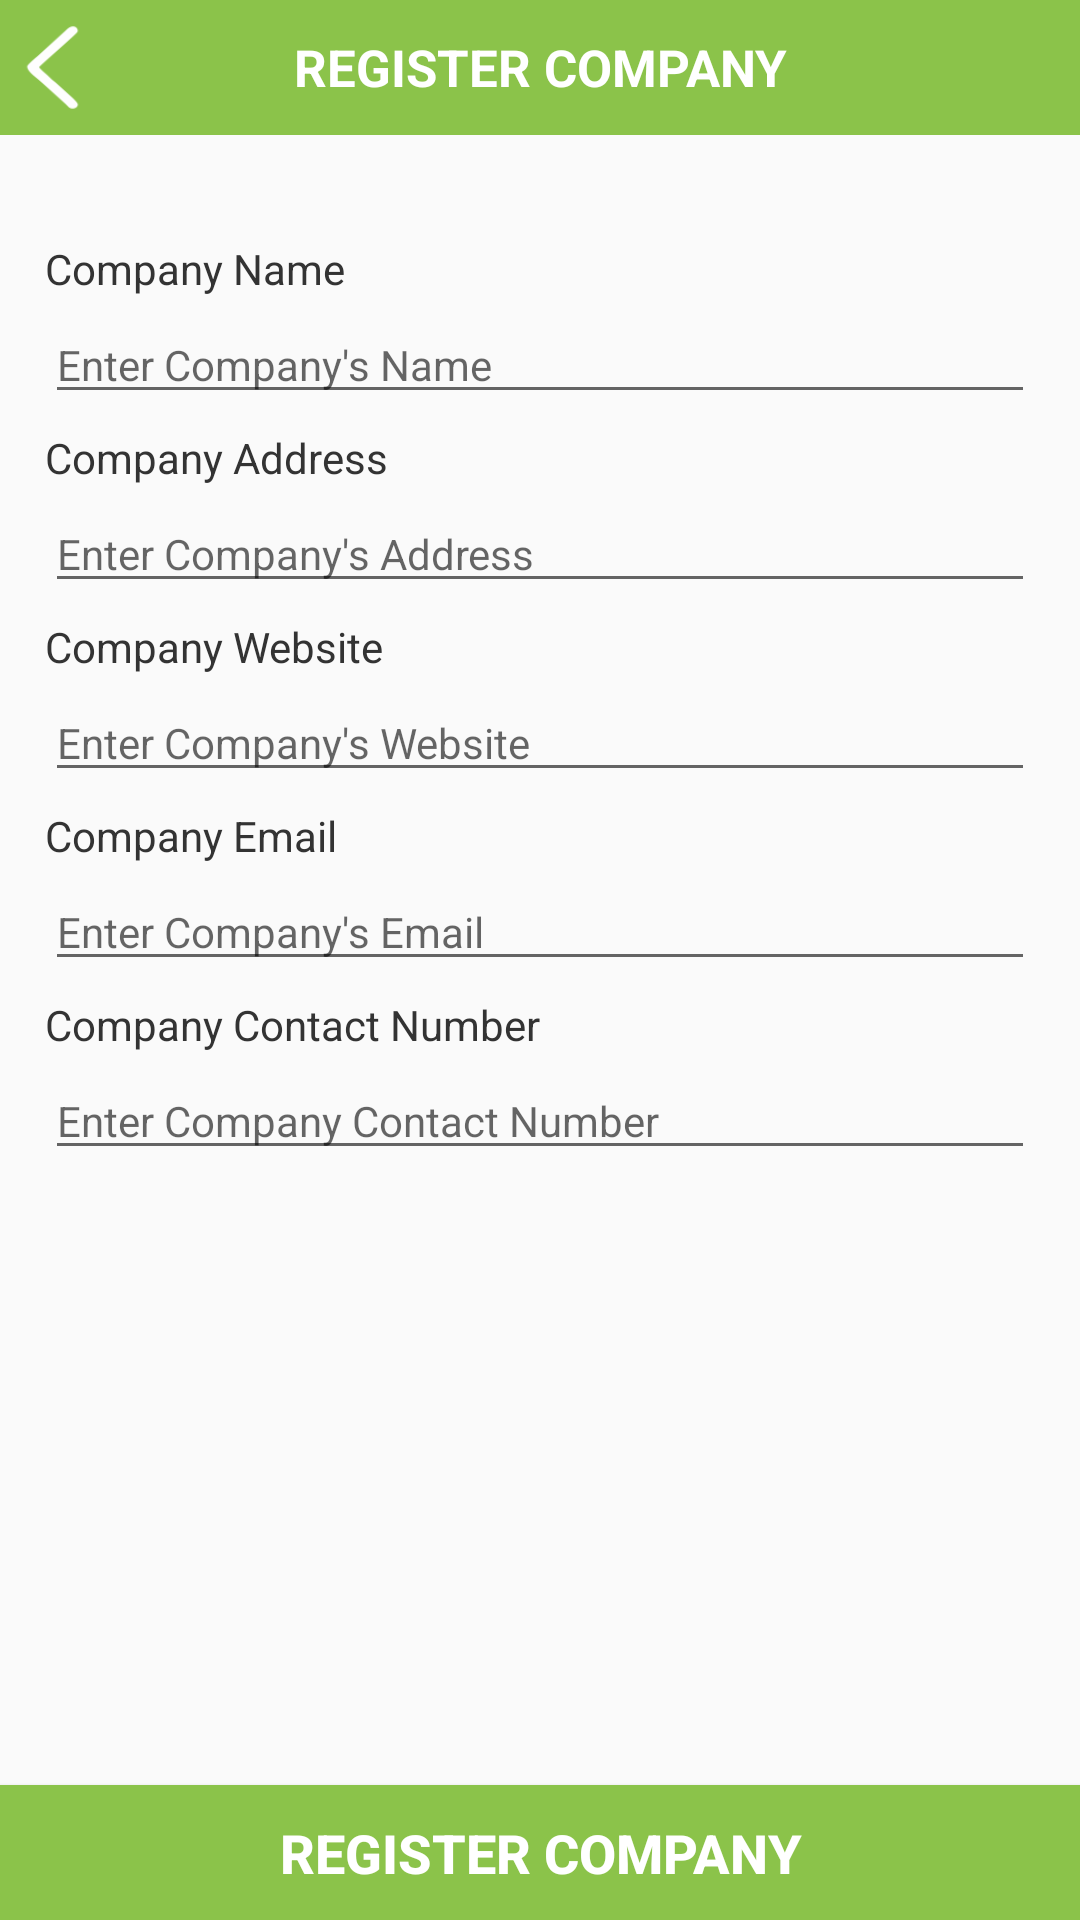

This screen was rendered from an Android layout file. Write that file and the resources it references.
<!-- AndroidManifest.xml: activity theme AppTheme.NoActionBar -->
<!-- res/layout/activity_register_company.xml -->
<?xml version="1.0" encoding="utf-8"?>
<LinearLayout android:layout_width="match_parent"
    android:layout_height="match_parent"
    android:orientation="vertical"
    xmlns:android="http://schemas.android.com/apk/res/android" >

    <RelativeLayout
        android:layout_width="match_parent"
        android:layout_height="45dp"
        android:background="@color/colorPrimary">

        <ImageView
            android:id="@+id/img_back"
            android:layout_width="35dp"
            android:layout_height="33dp"
            android:layout_centerVertical="true"
            android:src="@drawable/back_arrow"
            android:backgroundTint="@color/colorWhite"/>

        <TextView
            android:layout_width="wrap_content"
            android:layout_height="wrap_content"
            android:text="Register Company"
            android:textAllCaps="true"
            android:textSize="17sp"
            android:layout_centerInParent="true"
            android:textStyle="bold"
            android:textColor="@color/colorWhite"
            android:textAlignment="center"/>

    </RelativeLayout>

    
        
        


        
            
            
            


            <LinearLayout
                android:layout_width="match_parent"
                android:layout_height="0dp"
                android:layout_weight="1"
                android:padding="15dp"
                android:orientation="vertical"
                android:layout_marginTop="20dp"
                >

                <TextView
                    android:layout_width="match_parent"
                    android:layout_height="wrap_content"
                    android:text="Company Name"
                    android:textSize="14sp"
                    android:textColor="@color/colorDarkGray"/>

                <EditText
                    android:id="@+id/ed_companyName"
                    android:layout_width="match_parent"
                    android:layout_height="wrap_content"
                    android:layout_marginTop="3dp"
                    android:textSize="14sp"
                    android:hint="Enter Company's Name"
                    android:inputType="text"
                    />

                <TextView
                    android:layout_width="match_parent"
                    android:layout_height="wrap_content"
                    android:text="Company Address"
                    android:textSize="14sp"
                    android:layout_marginTop="5dp"
                    android:textColor="@color/colorDarkGray"/>

                <EditText
                    android:id="@+id/ed_companyAddress"
                    android:layout_width="match_parent"
                    android:layout_height="wrap_content"
                    android:layout_marginTop="3dp"
                    android:textSize="14sp"
                    android:hint="Enter Company's Address"
                    android:inputType="textMultiLine"
                    />

                <TextView
                    android:layout_width="match_parent"
                    android:layout_height="wrap_content"
                    android:text="Company Website"
                    android:textSize="14sp"
                    android:layout_marginTop="5dp"
                    android:textColor="@color/colorDarkGray"/>

                <EditText
                    android:id="@+id/ed_companyWebsite"
                    android:layout_width="match_parent"
                    android:layout_height="wrap_content"
                    android:layout_marginTop="3dp"
                    android:hint="Enter Company's Website"
                    android:inputType="text"
                    android:textSize="14sp" />
                <TextView
                    android:layout_width="match_parent"
                    android:layout_height="wrap_content"
                    android:text="Company Email"
                    android:textSize="14sp"
                    android:layout_marginTop="5dp"
                    android:textColor="@color/colorDarkGray"/>

                <EditText
                    android:id="@+id/ed_companyEmail"
                    android:layout_width="match_parent"
                    android:layout_height="wrap_content"
                    android:layout_marginTop="3dp"
                    android:textSize="14sp"
                    android:hint="Enter Company's Email"
                    android:inputType="text"
                    />

                <TextView
                    android:layout_width="match_parent"
                    android:layout_height="wrap_content"
                    android:text="Company Contact Number"
                    android:textSize="14sp"
                    android:layout_marginTop="5dp"
                    android:textColor="@color/colorDarkGray"/>

                <EditText
                    android:id="@+id/ed_companyContactNumber"
                    android:layout_width="match_parent"
                    android:layout_height="wrap_content"
                    android:layout_marginTop="3dp"
                    android:textSize="14sp"
                    android:hint="Enter Company Contact Number"
                    android:inputType="number"
                    android:maxLength="10"
                    />


            </LinearLayout>
        
    

    <Button
        android:id="@+id/btn_registerCompany"
        android:layout_width="match_parent"
        android:layout_height="45dp"
        android:background="@drawable/btn_colour"
        android:text="Register Company"
        android:textColor="@color/colorWhite"
        android:textSize="18sp"
        android:textStyle="bold"
        />
</LinearLayout>
<!-- resources referenced by this layout -->
<resources>
  <color name="colorDarkGray">#333333</color>
  <color name="colorPrimary">#8BC34A</color>
  <color name="colorWhite">#ffffff</color>
  <!-- drawable back_arrow: png bitmap (drawable-v24, 4657 bytes) -->
  <!-- drawable btn_colour (drawable) -->
  <?xml version="1.0" encoding="utf-8"?>
  <selector xmlns:android="http://schemas.android.com/apk/res/android">
  <item android:state_pressed="false">
      <shape android:shape="rectangle">
          <gradient
              android:startColor="@color/colorPrimary"
              android:endColor="@color/colorPrimary"/>
      </shape>
  </item>
      <item android:state_pressed="true">
          <shape android:shape="rectangle">
              <solid android:color="#8BC34A"/>
          </shape>
      </item>
  </selector>
  <style name="AppTheme.NoActionBar">
          <item name="windowActionBar">false</item>
          <item name="windowNoTitle">true</item>
      </style>
</resources>
